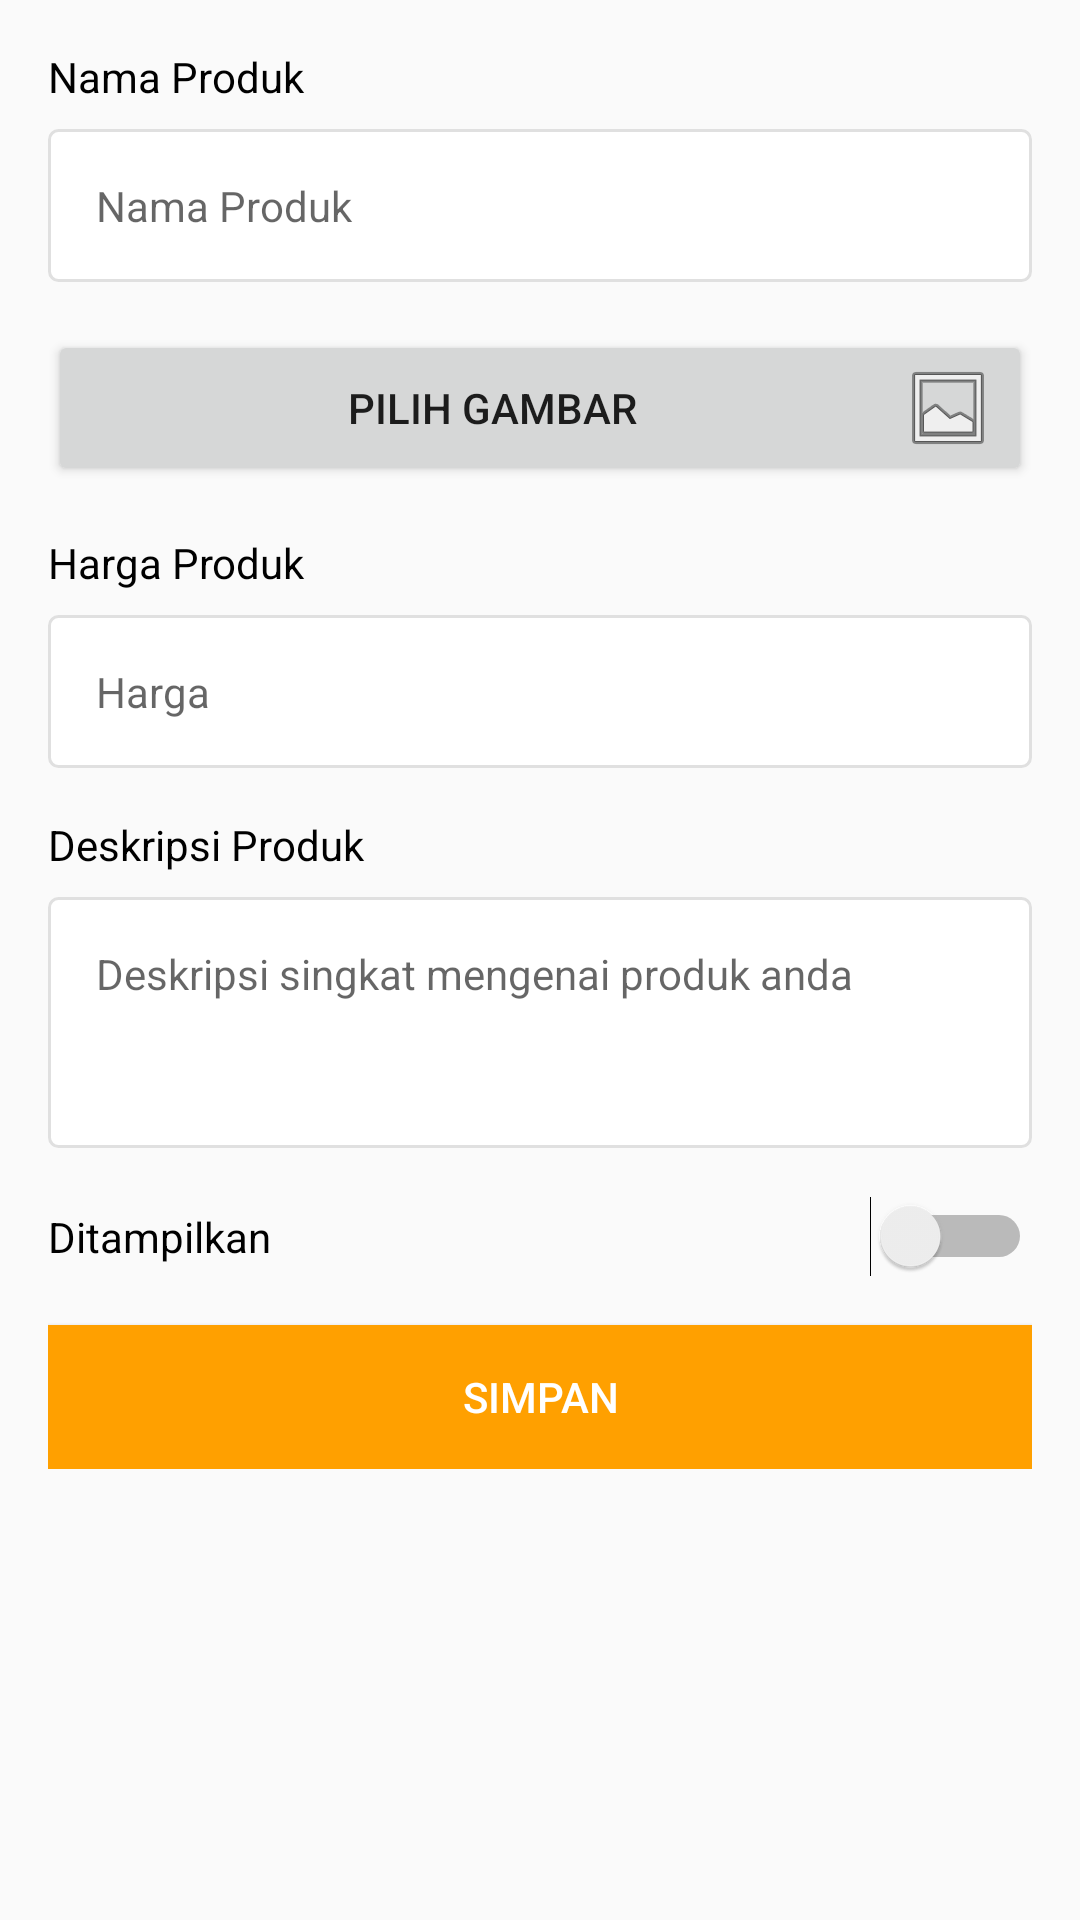

Reconstruct the res/layout file that produces this screen, plus the resources it refers to.
<!-- AndroidManifest.xml: application theme AppTheme -->
<!-- res/layout/activity_tambah_produk.xml -->
<?xml version="1.0" encoding="utf-8"?>
<android.support.constraint.ConstraintLayout xmlns:android="http://schemas.android.com/apk/res/android"
    xmlns:app="http://schemas.android.com/apk/res-auto"
    xmlns:tools="http://schemas.android.com/tools"
    android:layout_width="match_parent"
    android:layout_height="match_parent"
    tools:context=".TambahProduk">

    <ScrollView
        android:layout_width="match_parent"
        android:layout_height="match_parent">

        <LinearLayout
            android:layout_width="match_parent"
            android:layout_height="match_parent"
            android:orientation="vertical"
            android:padding="16dp">

            <TextView
                android:layout_width="match_parent"
                android:layout_height="wrap_content"
                android:layout_marginBottom="8dp"
                android:layout_weight="1"
                android:text="Nama Produk"
                android:textColor="@android:color/black" />

            <EditText
                android:id="@+id/text_nama"
                android:layout_width="match_parent"
                android:layout_height="wrap_content"
                android:layout_marginBottom="16dp"
                android:background="@drawable/border_input_selector"
                android:ems="10"
                android:hint="Nama Produk"
                android:inputType="textPersonName"
                android:padding="16dp"
                android:textColor="@android:color/black"
                android:textSize="14sp" />

            <Button
                android:id="@+id/btn_pilih"
                android:layout_width="match_parent"
                android:layout_height="wrap_content"
                android:layout_marginBottom="16dp"
                android:drawableRight="@android:drawable/ic_menu_gallery"
                android:text="Pilih Gambar" />

            <ImageView
                android:id="@+id/gambarnya"
                android:layout_width="200dp"
                android:layout_height="200dp"
                android:layout_gravity="center"
                android:layout_marginBottom="16dp"
                android:layout_weight="1"
                android:visibility="gone"
                app:srcCompat="@drawable/baseline_home_black_24dp" />

            <TextView
                android:layout_width="match_parent"
                android:layout_height="wrap_content"
                android:layout_marginBottom="8dp"
                android:layout_weight="1"
                android:text="Harga Produk"
                android:textColor="@android:color/black" />

            <EditText
                android:id="@+id/text_harga"
                android:layout_width="match_parent"
                android:layout_height="wrap_content"
                android:layout_marginBottom="16dp"
                android:background="@drawable/border_input_selector"
                android:gravity="top"
                android:hint="Harga"
                android:inputType="textPersonName|number"
                android:padding="16dp"
                android:textColor="@android:color/black"
                android:textSize="14sp" />

            <TextView
                android:layout_width="match_parent"
                android:layout_height="wrap_content"
                android:layout_marginBottom="8dp"
                android:layout_weight="1"
                android:text="Deskripsi Produk"
                android:textColor="@android:color/black" />

            <EditText
                android:id="@+id/text_deskripsi"
                android:layout_width="match_parent"
                android:layout_height="wrap_content"
                android:layout_marginBottom="16dp"
                android:layout_weight="1"
                android:background="@drawable/border_input_selector"
                android:ems="10"
                android:gravity="top"
                android:hint="Deskripsi singkat mengenai produk anda"
                android:inputType="textMultiLine|textPersonName"
                android:lines="3"
                android:padding="16dp"
                android:textColor="@android:color/black"
                android:textSize="14sp" />

            <Switch
                android:id="@+id/ditampilkan"
                android:layout_width="match_parent"
                android:layout_height="wrap_content"
                android:layout_weight="1"
                android:text="Ditampilkan" />

            <Button
                android:id="@+id/btn_simpan"
                android:layout_width="match_parent"
                android:layout_height="wrap_content"
                android:layout_marginTop="16dp"
                android:background="@drawable/btn_primary"
                android:text="Simpan"
                android:textColor="@color/white" />

        </LinearLayout>
    </ScrollView>

</android.support.constraint.ConstraintLayout>
<!-- resources referenced by this layout -->
<resources>
  <color name="white">#FFFFFF</color>
  <!-- drawable border_input_selector (drawable) -->
  <?xml version="1.0" encoding="utf-8"?>
  <selector xmlns:android="http://schemas.android.com/apk/res/android">
  
      <item android:state_selected="true" android:drawable="@drawable/border_input_noselect" />
      <item android:state_pressed="true" android:drawable="@drawable/border_input_select" />
      <item android:state_focused="true" android:drawable="@drawable/border_input_select" />
      <item android:drawable="@drawable/border_input_noselect" />
  </selector>
  <!-- drawable btn_primary (drawable) -->
  <?xml version="1.0" encoding="utf-8"?>
  <selector xmlns:android="http://schemas.android.com/apk/res/android">
  
      <item android:state_selected="true" android:drawable="@color/colorAccent" />
      <item android:state_pressed="true" android:drawable="@color/colorAccentDark" />
      <item android:drawable="@color/colorAccent" />
  </selector>
  <style name="AppTheme" parent="Theme.AppCompat.Light.DarkActionBar">
          
          <item name="colorPrimary">@color/colorPrimary</item>
          <item name="colorPrimaryDark">@color/colorPrimaryDark</item>
          <item name="colorAccent">@color/colorAccent</item>
          
          <item name="alertDialogTheme">@style/MyAlertDialogStyle</item>
          <item name="alertDialogStyle">@style/MyAlertDialogStyle</item>
  
  
      </style>
  <!-- drawable border_input_noselect (drawable) -->
  <?xml version="1.0" encoding="utf-8"?>
  <layer-list xmlns:android="http://schemas.android.com/apk/res/android">
  
      <item>
          <shape
              android:shape="rectangle">
              <corners android:radius="3dp"/>
              <stroke android:width="1dp" android:color="@color/grey_300"/>
              <solid android:color="@color/white"/>
  
          </shape>
      </item>
  </layer-list>
  <!-- drawable border_input_select (drawable) -->
  <?xml version="1.0" encoding="utf-8"?>
  <layer-list xmlns:android="http://schemas.android.com/apk/res/android">
  
      <item>
          <shape
              android:shape="rectangle">
              <corners android:radius="3dp"/>
              <stroke android:width="1dp" android:color="@color/colorAccent"/>
              <solid android:color="@color/white"/>
  
          </shape>
      </item>
  </layer-list>
  <color name="colorAccent">#FFA000</color>
  <color name="colorAccentDark">#e48f00</color>
  <color name="colorPrimary">#039BE5</color>
  <color name="colorPrimaryDark">#0288D1</color>
  <style name="MyAlertDialogStyle" parent="Theme.AppCompat.Light.Dialog.Alert">
          <item name="android:background">@color/white</item>
          <item name="buttonBarPositiveButtonStyle">@style/MyAlertDialogButtonStyle</item>
          <item name="buttonBarNegativeButtonStyle">@style/MyAlertDialogButtonStyle</item>
          <item name="buttonBarNeutralButtonStyle">@style/MyAlertDialogButtonStyle</item>
      </style>
  <color name="grey_300">#E0E0E0</color>
  <style name="MyAlertDialogButtonStyle" parent="@style/Widget.AppCompat.Button.ButtonBar.AlertDialog">
          <item name="android:textColor">@color/colorAccent</item>
          <item name="android:textSize">@dimen/text_size_medium</item>
      </style>
</resources>
